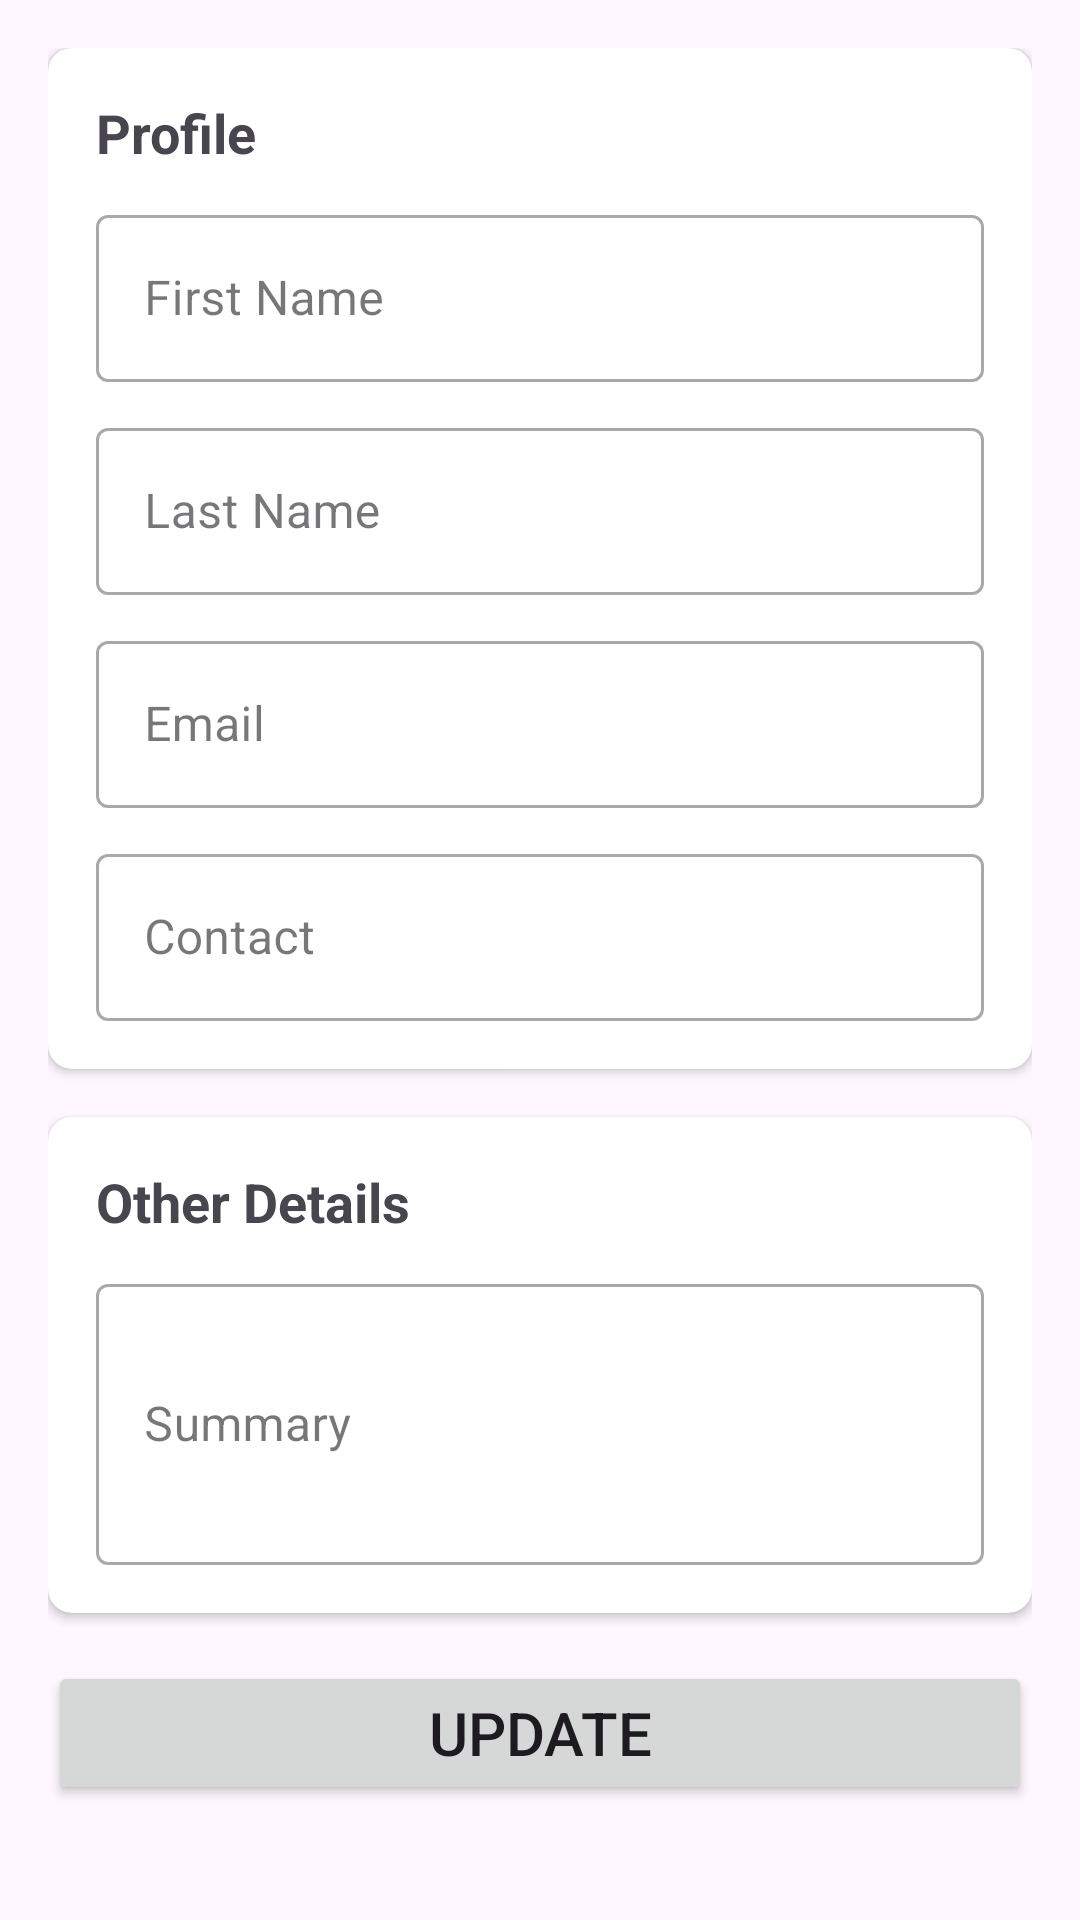

Produce the Android XML layout that renders to this screen, including the resource entries it uses.
<!-- AndroidManifest.xml: application theme Theme.AdminJobApp -->
<!-- res/layout/activity_profile.xml -->
<?xml version="1.0" encoding="utf-8"?>
<androidx.constraintlayout.widget.ConstraintLayout xmlns:android="http://schemas.android.com/apk/res/android"
    xmlns:app="http://schemas.android.com/apk/res-auto"
    xmlns:tools="http://schemas.android.com/tools"
    android:id="@+id/main"
    android:layout_width="match_parent"
    android:layout_height="match_parent"
    android:padding="16dp"
    tools:context=".ui.activities.ProfileActivity">

    
    <androidx.cardview.widget.CardView
        android:id="@+id/cardProfile"
        android:layout_width="0dp"
        android:layout_height="wrap_content"
        app:cardCornerRadius="8dp"
        app:layout_constraintEnd_toEndOf="parent"
        app:layout_constraintStart_toStartOf="parent"
        app:layout_constraintTop_toTopOf="parent">

        <androidx.constraintlayout.widget.ConstraintLayout
            android:layout_width="match_parent"
            android:layout_height="wrap_content"
            android:padding="16dp">

            <TextView
                android:id="@+id/profileLabel"
                android:layout_width="wrap_content"
                android:layout_height="wrap_content"
                android:text="Profile"
                android:textAppearance="?android:textAppearanceMedium"
                android:textStyle="bold"
                app:layout_constraintStart_toStartOf="parent"
                app:layout_constraintTop_toTopOf="parent" />


            <com.google.android.material.textfield.TextInputLayout
                android:id="@+id/tilFirstName"
                style="@style/Widget.MaterialComponents.TextInputLayout.OutlinedBox"
                android:layout_width="0dp"
                android:layout_height="wrap_content"
                android:layout_marginTop="10dp"
                android:hint="First Name"
                app:layout_constraintEnd_toEndOf="parent"
                app:layout_constraintStart_toStartOf="parent"
                app:layout_constraintTop_toBottomOf="@+id/profileLabel">

                <com.google.android.material.textfield.TextInputEditText
                    android:id="@+id/etFirstName"
                    android:layout_width="match_parent"
                    android:layout_height="wrap_content"
                    android:inputType="text" />

            </com.google.android.material.textfield.TextInputLayout>

            <com.google.android.material.textfield.TextInputLayout
                android:id="@+id/tilLastName"
                style="@style/Widget.MaterialComponents.TextInputLayout.OutlinedBox"
                android:layout_width="0dp"
                android:layout_height="wrap_content"
                android:layout_marginTop="10dp"
                android:hint="Last Name"
                app:layout_constraintEnd_toEndOf="parent"
                app:layout_constraintStart_toStartOf="parent"
                app:layout_constraintTop_toBottomOf="@+id/tilFirstName">

                <com.google.android.material.textfield.TextInputEditText
                    android:id="@+id/etLastName"
                    android:layout_width="match_parent"
                    android:layout_height="wrap_content"
                    android:inputType="text" />

            </com.google.android.material.textfield.TextInputLayout>

            <com.google.android.material.textfield.TextInputLayout
                android:id="@+id/tilEmail"
                style="@style/Widget.MaterialComponents.TextInputLayout.OutlinedBox"
                android:layout_width="0dp"
                android:layout_height="wrap_content"
                android:layout_marginTop="10dp"
                android:hint="Email"
                app:layout_constraintEnd_toEndOf="parent"
                app:layout_constraintStart_toStartOf="parent"
                app:layout_constraintTop_toBottomOf="@+id/tilLastName">

                <com.google.android.material.textfield.TextInputEditText
                    android:id="@+id/etEmail"
                    android:layout_width="match_parent"
                    android:layout_height="wrap_content"
                    android:inputType="textEmailAddress" />

            </com.google.android.material.textfield.TextInputLayout>

            <com.google.android.material.textfield.TextInputLayout
                android:id="@+id/tilContact"
                style="@style/Widget.MaterialComponents.TextInputLayout.OutlinedBox"
                android:layout_width="0dp"
                android:layout_height="wrap_content"
                android:layout_marginTop="10dp"
                android:hint="Contact"
                app:layout_constraintEnd_toEndOf="parent"
                app:layout_constraintStart_toStartOf="parent"
                app:layout_constraintTop_toBottomOf="@+id/tilEmail">

                <com.google.android.material.textfield.TextInputEditText
                    android:id="@+id/etContact"
                    android:layout_width="match_parent"
                    android:layout_height="wrap_content"
                    android:inputType="phone" />

            </com.google.android.material.textfield.TextInputLayout>

        </androidx.constraintlayout.widget.ConstraintLayout>
    </androidx.cardview.widget.CardView>

    
    <androidx.cardview.widget.CardView
        android:id="@+id/cardOtherDetails"
        android:layout_width="0dp"
        android:layout_height="wrap_content"
        android:layout_marginTop="16dp"
        app:cardCornerRadius="8dp"
        app:layout_constraintEnd_toEndOf="parent"
        app:layout_constraintStart_toStartOf="parent"
        app:layout_constraintTop_toBottomOf="@+id/cardProfile">

        <androidx.constraintlayout.widget.ConstraintLayout
            android:layout_width="match_parent"
            android:layout_height="wrap_content"
            android:padding="16dp">

            <TextView
                android:id="@+id/otherDetailsLabel"
                android:layout_width="wrap_content"
                android:layout_height="wrap_content"
                android:text="Other Details"
                android:textAppearance="?android:textAppearanceMedium"
                android:textStyle="bold"
                app:layout_constraintStart_toStartOf="parent"
                app:layout_constraintTop_toTopOf="parent" />


            <com.google.android.material.textfield.TextInputLayout
                android:id="@+id/tilSummary"
                style="@style/Widget.MaterialComponents.TextInputLayout.OutlinedBox"
                android:layout_width="0dp"
                android:layout_height="wrap_content"
                android:layout_marginTop="10dp"
                android:hint="Summary"
                app:layout_constraintEnd_toEndOf="parent"
                app:layout_constraintStart_toStartOf="parent"
                app:layout_constraintTop_toBottomOf="@+id/otherDetailsLabel">

                <com.google.android.material.textfield.TextInputEditText
                    android:id="@+id/etSummary"
                    android:layout_width="match_parent"
                    android:layout_height="wrap_content"
                    android:inputType="textMultiLine"
                    android:lines="3" />

            </com.google.android.material.textfield.TextInputLayout>

        </androidx.constraintlayout.widget.ConstraintLayout>
    </androidx.cardview.widget.CardView>

    <Button
        android:id="@+id/btnSubmit"
        android:layout_width="0dp"
        android:layout_height="wrap_content"
        android:layout_marginTop="16dp"
        android:text="Update"
        android:textSize="20dp"
        app:layout_constraintEnd_toEndOf="parent"
        app:layout_constraintStart_toStartOf="parent"
        app:layout_constraintTop_toBottomOf="@+id/cardOtherDetails" />

</androidx.constraintlayout.widget.ConstraintLayout>
<!-- resources referenced by this layout -->
<resources>
  <style name="Theme.AdminJobApp" parent="Base.Theme.AdminJobApp" />
  <style name="Base.Theme.AdminJobApp" parent="Theme.Material3.DayNight.NoActionBar">
          
          
      </style>
</resources>
